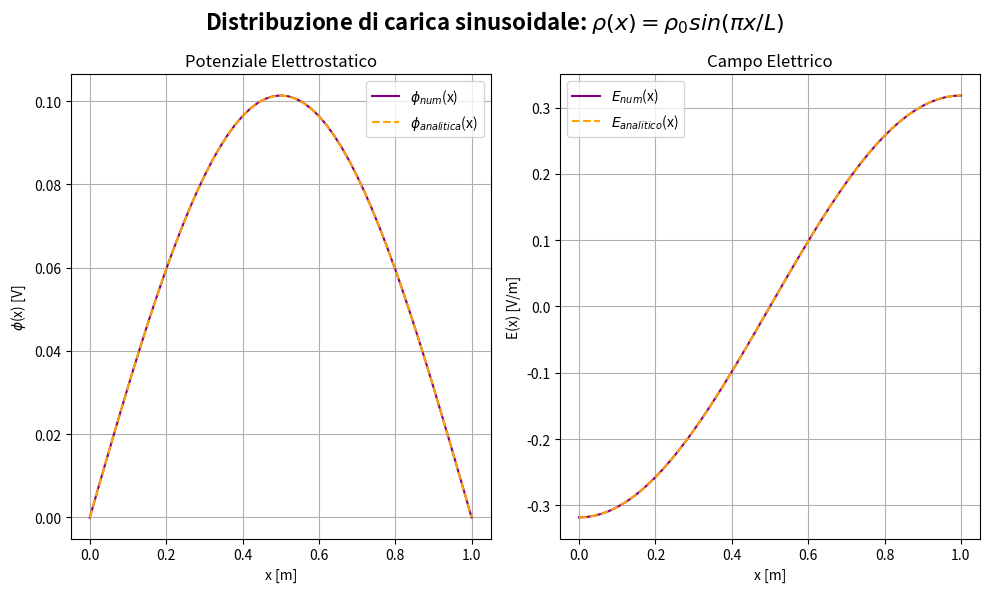
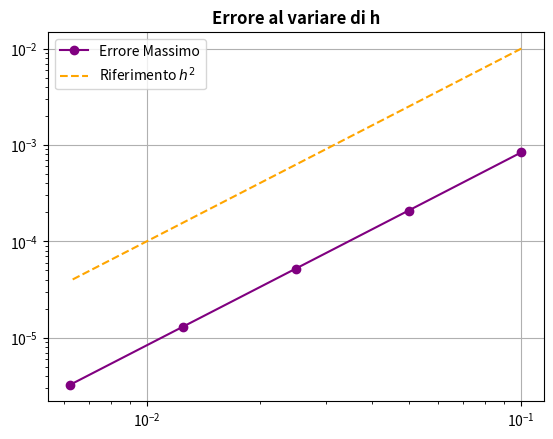
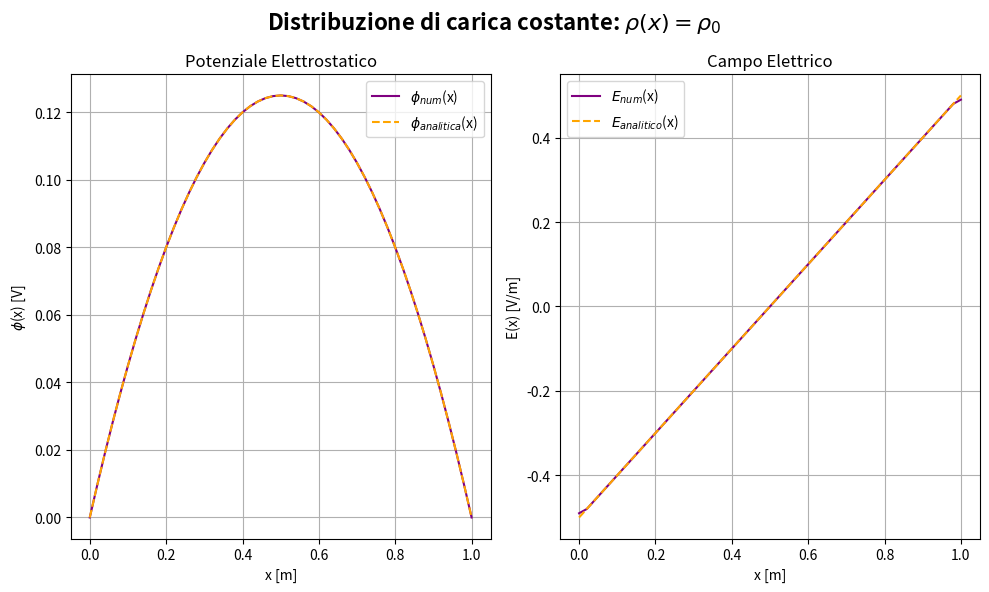
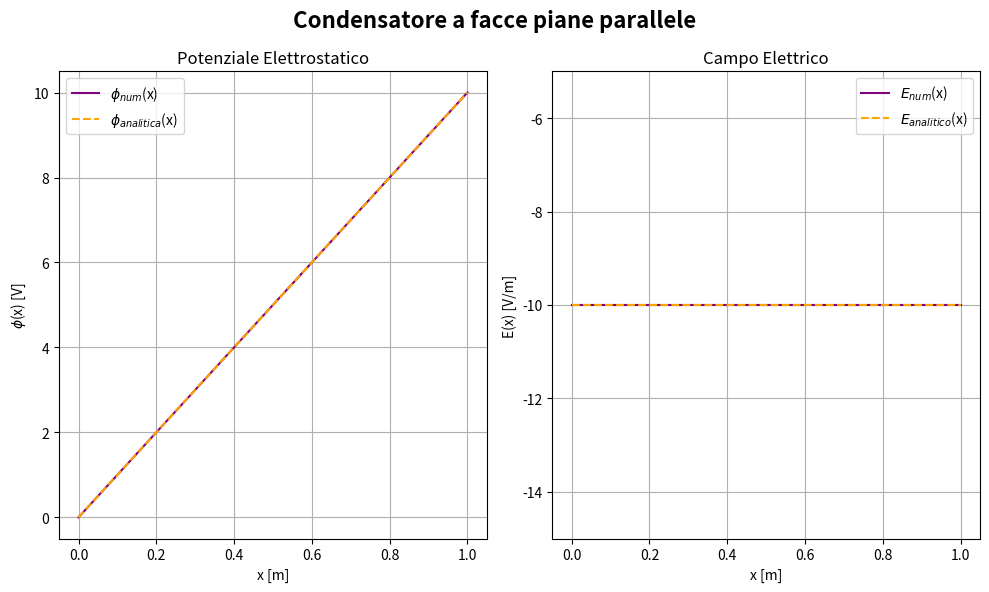
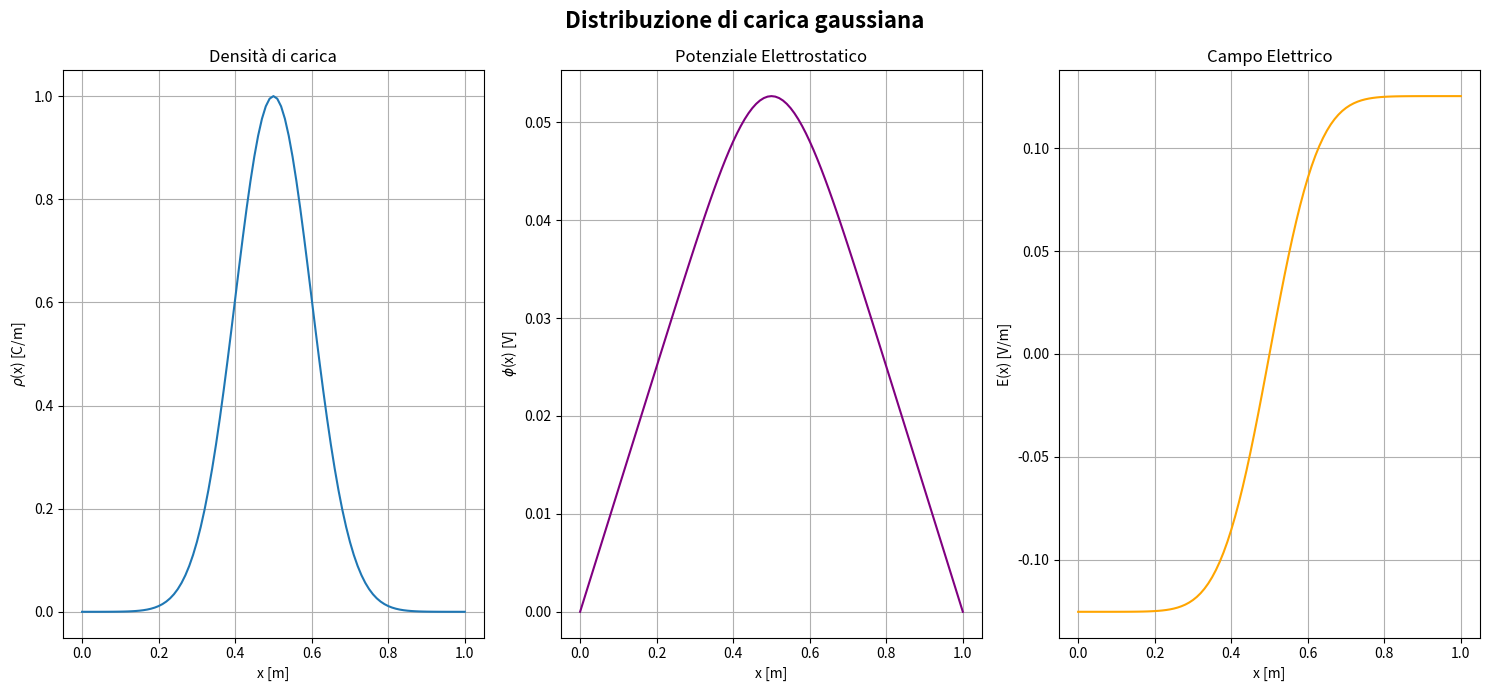

Generate these figures, in order, with matplotlib:
#!/usr/bin/env python3
# -*- coding: utf-8 -*-
"""
Created on Mon Apr 13 12:51:52 2026

@author: alberto
"""

import numpy as np
import matplotlib.pyplot as plt




def main():

    


#Esercizio 1


    N = 50
    L = 1.0
    h = L/N
    rho_0 = 1.0
    pi = np.pi
    #epsilon_0 = 8.85418782 * 10**(-12) #m^-3 kg^-1 s^4 A^2
    epsilon_0 = 1.0 #in unità naturali!
    
    x = np.linspace(0, L, N+1)  # 51 punti, includo x=L
    
    rho = rho_0 * np.sin((pi*x)/L)
    
    V_a, V_b = 0.0, 0.0

    mat_A = A(N, h) #matrice A
    vec_b = b(rho, epsilon_0, V_a, V_b, h) #termine noto


    

    
    #Risoluzione
    
    phi_analitica = (rho_0/epsilon_0)*((L/pi)**2)*np.sin((pi*x)/L)

    phi_internal = np.linalg.solve(mat_A, vec_b)

    phi_completa = np.concatenate([[V_a], phi_internal, [V_b]])  #51 elementi
    
    errore_max = np.max(np.abs(phi_completa - phi_analitica))
    
    errore_rel = errore_max/np.max(np.abs(phi_analitica)) * 100  
    
    E_analitico = -(rho_0/epsilon_0)*(L/pi)*np.cos((pi*x)/L)

    E_num = -derivata_prima_f(phi_completa, x, h)
    
    
    
    #figura con 1 riga e 2 colonne
    fig, axs = plt.subplots(1, 2, figsize=(10, 6))
    
    #Potenziale
    axs[0].plot(x, phi_completa, '-', color = 'purple', label=r'$\phi_{num}$(x)')
    axs[0].plot(x, phi_analitica, '--', color = 'orange', label=r'$\phi_{analitica}$(x)')
    axs[0].set_title('Potenziale Elettrostatico')
    axs[0].set_xlabel('x [m]')
    axs[0].set_ylabel(r'$\phi$(x) [V]')
    axs[0].legend()
    axs[0].grid()

    #Campo Elettrico
    axs[1].plot(x, E_num, '-', color='purple', label=r'$E_{num}$(x)')
    axs[1].plot(x, E_analitico, '--', color='orange', label=r'$E_{analitico}$(x)')
    axs[1].set_title('Campo Elettrico')
    axs[1].set_xlabel('x [m]')
    axs[1].set_ylabel('E(x) [V/m]')
    axs[1].legend()
    axs[1].grid()

    fig.suptitle(r'Distribuzione di carica sinusoidale: $\rho (x) = \rho_0 sin(\pi x/L)$', fontsize=16, fontweight='bold')

    plt.tight_layout() #evita che le etichette si sovrappongano
    plt.show()
    
    print(f"Errore massimo: {errore_max}") #3.3339914100094514e-05
    print(f'epsilon_rel = {errore_rel} %') #0.03290517629342339 %



#Esercizio 2


    N = [10, 20, 40, 80, 160]
    errori = []
    h_values = []
    
    
    for n in N:
        
        h = L/n
        h_values.append(h)
        
        x = np.linspace(0, L, n+1)
        
        rho = rho_0 * np.sin((pi*x)/L)
        
        mat_A = A(n, h) #matrice A
        vec_b = b(rho, epsilon_0, V_a, V_b, h) #termine noto
        
        phi_analitica = (rho_0/epsilon_0)*((L/pi)**2)*np.sin((pi*x)/L)

        phi_internal = np.linalg.solve(mat_A, vec_b)

        phi_completa = np.concatenate([[V_a], phi_internal, [V_b]])  #51 elementi
        
        errore_max = np.max(np.abs(phi_completa - phi_analitica))
        
        errori.append(errore_max)
        
    
    
    
    
    #conversione in array
    
    h_array = np.array(h_values)
    
    #retta di riferimento
    linea_riferimento =  (h_array**2)  #in scala log-log, mi darà una retta  con pendenza 2
    
    plt.plot(h_values, errori, 'o-', color = 'purple', label='Errore Massimo')
    plt.plot(h_values, linea_riferimento, '--', color = 'orange',label=r'Riferimento $h^2$')
    
    plt.xscale('log')
    plt.yscale('log')
    plt.grid()
    
    plt.legend()
    plt.title('Errore al variare di h', fontweight='bold')
    plt.show()
        
   
    
#Esercizio 3
    
    N = 50
    L = 1.0
    h = L/N    
    
    x = np.linspace(0, L, N+1)  # 51 punti, includo x=L
    
    rho = rho_0*np.ones(len(x))
    
    V_a, V_b = 0.0, 0.0
    
    mat_A = A(N, h) #matrice A
    vec_b = b(rho, epsilon_0, V_a, V_b, h) #termine noto
    
    
    
    
    
    #Risoluzione
    
    phi_analitica = (rho_0/(2*epsilon_0))*x*(L-x)
    
    phi_internal = np.linalg.solve(mat_A, vec_b)
    
    phi_completa = np.concatenate([[V_a], phi_internal, [V_b]])  #51 elementi
    
    errore_max = np.max(np.abs(phi_completa - phi_analitica))
    
    errore_rel = errore_max/np.max(np.abs(phi_analitica)) * 100 

    E_analitico = -(rho_0 / (2 * epsilon_0)) * (L - 2*x)
    
    E_num = -derivata_prima_f(phi_completa, x, h)


    #figura con 1 riga e 2 colonne
    fig, axs = plt.subplots(1, 2, figsize=(10, 6))
    
    #Potenziale
    axs[0].plot(x, phi_completa, '-', color = 'purple', label=r'$\phi_{num}$(x)')
    axs[0].plot(x, phi_analitica, '--', color = 'orange', label=r'$\phi_{analitica}$(x)')
    axs[0].set_title('Potenziale Elettrostatico')
    axs[0].set_xlabel('x [m]')
    axs[0].set_ylabel(r'$\phi$(x) [V]')
    axs[0].legend()
    axs[0].grid()

    #Campo Elettrico
    axs[1].plot(x, E_num, '-', color='purple', label=r'$E_{num}$(x)')
    axs[1].plot(x, E_analitico, '--', color='orange', label=r'$E_{analitico}$(x)')
    axs[1].set_title('Campo Elettrico')
    axs[1].set_xlabel('x [m]')
    axs[1].set_ylabel('E(x) [V/m]')
    axs[1].legend()
    axs[1].grid()

    fig.suptitle(r'Distribuzione di carica costante: $\rho(x) = \rho_0$ ', fontsize=16, fontweight='bold')

    plt.tight_layout() #evita che le etichette si sovrappongano
    plt.show()
    

    print(f'epsilon_rel = {errore_rel} %') #5.10702591327572e-13 %

    #max potenziale per x = L/2 => phi_max = (rho_0*L**2)/(8*epsilon_0)
    
    phi_max_th = (rho_0*L**2)/(8*epsilon_0)
    
    phi_max_num = np.max(phi_completa)
    
    err_rel_phi_max = (np.abs(phi_max_num - phi_max_th)/phi_max_th)*100
    
    print(f'epsilon_phi_max = {err_rel_phi_max} %') #4.218847493575595e-13 %
    
    
    
#Esercizio 4



    N = 50
    L = 1.0
    h = L/N    
    
    x = np.linspace(0, L, N+1)  # 51 punti, includo x=L
    
    rho = np.zeros(len(x))
    
    V_a, V_b = 0.0, 10.0
    
    mat_A = A(N, h) #matrice A
    vec_b = b(rho, epsilon_0, V_a, V_b, h) #termine noto
    
    
    
    
    
    #Risoluzione
    
    phi_analitica = V_a + ((V_b - V_a)*x)/L
    
    phi_internal = np.linalg.solve(mat_A, vec_b)
    
    phi_completa = np.concatenate([[V_a], phi_internal, [V_b]])  #51 elementi
    
    errore_max = np.max(np.abs(phi_completa - phi_analitica))
    
    errore_rel = errore_max/np.max(np.abs(phi_analitica)) * 100 

    E_analitico = (-(V_b - V_a)/L)*np.ones(len(x))
    
    E_num = -derivata_prima_f(phi_completa, x, h)

    
    #figura con 1 riga e 2 colonne
    fig, axs = plt.subplots(1, 2, figsize=(10, 6))
    
    #Potenziale
    axs[0].plot(x, phi_completa, '-', color = 'purple', label=r'$\phi_{num}$(x)')
    axs[0].plot(x, phi_analitica, '--', color = 'orange', label=r'$\phi_{analitica}$(x)')
    axs[0].set_title('Potenziale Elettrostatico')
    axs[0].set_xlabel('x [m]')
    axs[0].set_ylabel(r'$\phi$(x) [V]')
    axs[0].legend()
    axs[0].grid()

    #Campo Elettrico
    axs[1].plot(x, E_num, '-', color='purple', label=r'$E_{num}$(x)')
    axs[1].plot(x, E_analitico, '--', color='orange', label=r'$E_{analitico}$(x)')
    axs[1].set_title('Campo Elettrico')
    axs[1].set_xlabel('x [m]')
    axs[1].set_ylim(-15.0, -5.0)
    axs[1].set_ylabel('E(x) [V/m]')
    axs[1].legend()
    axs[1].grid()

    fig.suptitle('Condensatore a facce piane parallele', fontsize=16, fontweight='bold')

    plt.tight_layout() #evita che le etichette si sovrappongano
    plt.show()
    
    
    
    print(f'epsilon_rel = {errore_rel} %') #4.352074256530614e-13

#Esercizio 5



    N = 100
    L = 1.0
    h = L/N    
    
    x = np.linspace(0, L, N+1)  # 51 punti, includo x=L
    
    sigma = 0.1 * L
    
    rho = rho_0*np.exp((-(x-L/2)**2)/(2*sigma**2))
    
    V_a, V_b = 0.0, 0.0
    
    mat_A = A(N, h) #matrice A
    vec_b = b(rho, epsilon_0, V_a, V_b, h) #termine noto
    
    
    
    
    
    #Risoluzione
    
    
    phi_internal = np.linalg.solve(mat_A, vec_b)
    
    phi_completa = np.concatenate([[V_a], phi_internal, [V_b]])  #51 elementi
    
    E_num = -derivata_prima_f(phi_completa, x, h)

    phi_max = np.max(phi_completa)    
    
    E_abs = np.abs(E_num)          
      
    E_max_abs = np.max(E_abs)     
        
    indice_E_max = np.argmax(E_abs)
    
    x_E_max = x[indice_E_max]
    
    indice_phi_max = np.argmax(phi_completa)
    
    x_phi_max = x[indice_phi_max]
    
    
    print(f"E_max = {E_max_abs:.4f} V/m in x = {x_E_max:.4f} m") #E_max = 0.1253 V/m in x = 1.0000 m
    print(f"phi_max = {phi_max:.4f} V in x = {x_phi_max:.4f} m") #phi_max = 0.0527 V in x = 0.5000 m
    
    
    
    
    #E nullo in x = L/2

    #figura con 1 riga e 3 colonne
    fig, axs = plt.subplots(1, 3, figsize=(15, 7))

    #Densità di carica
    axs[0].plot(x, rho, '-')
    axs[0].set_title('Densità di carica')
    axs[0].set_xlabel('x [m]')
    axs[0].set_ylabel(r'$\rho$(x) [C/m]')
    axs[0].grid()

    #Potenziale
    axs[1].plot(x, phi_completa, '-', color='purple')
    axs[1].set_title('Potenziale Elettrostatico')
    axs[1].set_xlabel('x [m]')
    axs[1].set_ylabel(r'$\phi$(x) [V]')
    axs[1].grid()

    #Campo Elettrico
    axs[2].plot(x, E_num, '-', color='orange')
    axs[2].set_title('Campo Elettrico')
    axs[2].set_xlabel('x [m]')
    axs[2].set_ylabel('E(x) [V/m]')
    axs[2].grid()

    fig.suptitle('Distribuzione di carica gaussiana', fontsize=16, fontweight='bold')

    plt.tight_layout() #evita che le etichette si sovrappongano
    plt.show()







# matrice A

def A(N, h):

    # Diagonale principale: 2/h^2
    
    diag_main = np.ones(N-1) * 2.0 / h**2
    
    # Diagonali laterali: -1/h^2
    
    diag_off = np.ones(N-2) * (-1.0) / h**2
    
    # Matrice tridiagonale
    
    A = np.diag(diag_main) + np.diag(diag_off, k=1) + np.diag(diag_off, k=-1)

    return A

# Termine noto

def b(rho, epsilon_0, V_a, V_b, h):

    b = rho[1:-1] / epsilon_0 #taglio i valori al bordo di rho, lunghezza N-1 = 49
    
    b[0] += V_a / h**2 # condizione al contorno sinistra
    
    b[-1] += V_b / h**2 # condizione al contorno destra
    
    return b



def derivata_prima_f(f, x, h):
    df_dx = np.zeros(len(x))
    
    #parto da 1 e mi fermo al penultimo elemento
    for i in range(1, len(x)-1):
        
        df_dx[i] = (f[i+1] - f[i-1]) / (2*h)
        
    df_dx[0] = (f[1] - f[0]) / h  #bordo sx
        
    df_dx[-1] = (f[-1] - f[-2]) / h   #bordo dx
        
    return df_dx
    
    



main()
